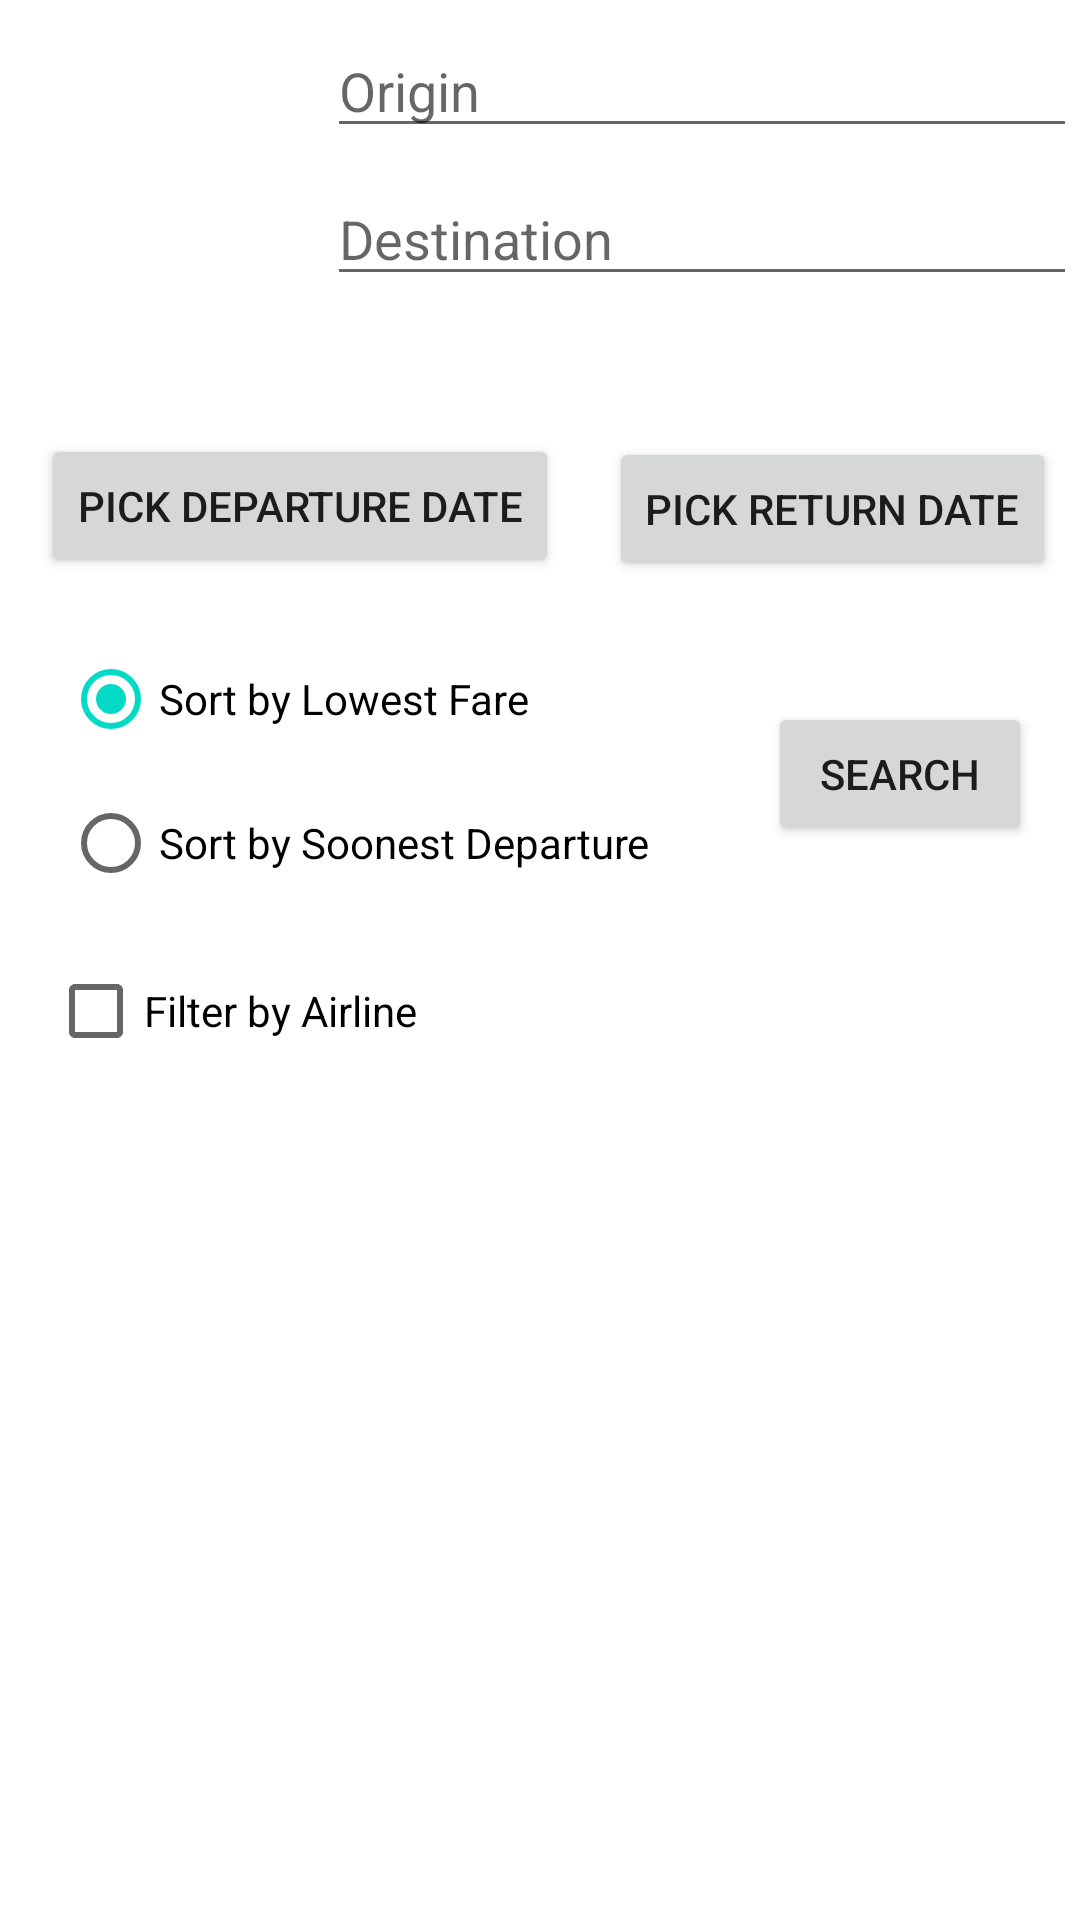

Android layout source for this screen:
<!-- AndroidManifest.xml: fallback theme Theme.MaterialComponents.DayNight.NoActionBar -->
<!-- res/layout/fragment_flight_search.xml -->
<android.support.constraint.ConstraintLayout xmlns:android="http://schemas.android.com/apk/res/android"
    xmlns:app="http://schemas.android.com/apk/res-auto"
    xmlns:tools="http://schemas.android.com/tools"
    android:layout_width="match_parent"
    android:layout_height="match_parent"
    tools:context="group10.tcss450.uw.edu.bookingbuddy.Frontend.FlightResults.FlightSearchFragment"
    tools:layout_editor_absoluteY="81dp"
    tools:layout_editor_absoluteX="0dp">


    <ImageView
        android:id="@+id/imageView4"
        android:layout_width="100dp"
        android:layout_height="50dp"
        android:layout_marginLeft="8dp"
        android:layout_marginStart="8dp"
        app:layout_constraintLeft_toLeftOf="parent"
        app:srcCompat="@drawable/ic_flight_origin"
        tools:layout_editor_absoluteY="8dp" />

    <ImageView
        android:id="@+id/imageView3"
        android:layout_width="100dp"
        android:layout_height="50dp"
        android:layout_marginLeft="8dp"
        android:layout_marginStart="8dp"
        android:layout_marginTop="16dp"
        app:layout_constraintLeft_toLeftOf="parent"
        app:layout_constraintTop_toBottomOf="@+id/imageView4"
        app:srcCompat="@drawable/ic_flight_destination" />

    <Button
        android:id="@+id/b_submit"
        android:layout_width="wrap_content"
        android:layout_height="wrap_content"
        android:layout_marginBottom="16dp"
        android:layout_marginEnd="16dp"
        android:layout_marginRight="16dp"
        android:layout_marginTop="8dp"
        android:onClick="onClick"
        android:text="Search"
        app:layout_constraintBottom_toBottomOf="parent"
        app:layout_constraintRight_toRightOf="parent"
        app:layout_constraintTop_toBottomOf="@+id/button_return_date"
        app:layout_constraintVertical_bias="0.086" />

    <AutoCompleteTextView
        android:id="@+id/flight_search_origin"
        style="@style/Widget.AppCompat.AutoCompleteTextView"
        android:layout_width="250dp"
        android:layout_height="wrap_content"
        android:layout_marginLeft="8dp"
        android:layout_marginRight="8dp"
        android:layout_marginTop="8dp"
        android:completionHint="Origin"
        android:dropDownHeight="wrap_content"
        android:hint="Origin"
        app:layout_constraintLeft_toRightOf="@+id/imageView4"
        app:layout_constraintRight_toRightOf="parent"
        app:layout_constraintTop_toTopOf="parent"
        android:layout_marginStart="8dp"
        android:layout_marginEnd="8dp" />

    <AutoCompleteTextView
        android:id="@+id/flight_search_destination"
        android:layout_width="250dp"
        android:layout_height="wrap_content"
        android:layout_marginLeft="8dp"
        android:layout_marginRight="8dp"
        android:layout_marginTop="8dp"
        android:completionHint="Destination"
        android:dropDownHeight="wrap_content"
        android:hint="Destination"
        app:layout_constraintLeft_toRightOf="@+id/imageView3"
        app:layout_constraintRight_toRightOf="parent"
        app:layout_constraintTop_toBottomOf="@+id/flight_search_origin"
        android:layout_marginStart="8dp"
        android:layout_marginEnd="8dp" />

    <RadioGroup
        android:id="@+id/radio_sort_group"
        android:layout_width="wrap_content"
        android:layout_height="wrap_content"
        android:orientation="vertical"
        android:checkedButton="@+id/rb_fare_sort"
        app:layout_constraintBottom_toBottomOf="parent"
        app:layout_constraintLeft_toLeftOf="parent"
        app:layout_constraintRight_toRightOf="parent"
        android:layout_marginTop="8dp"
        app:layout_constraintTop_toBottomOf="@+id/button_depart_date"
        app:layout_constraintHorizontal_bias="0.128"
        app:layout_constraintVertical_bias="0.024">

        <RadioButton
            android:id="@+id/rb_fare_sort"
            android:layout_width="wrap_content"
            android:layout_height="wrap_content"
            android:layout_weight="1"
            android:text="Sort by Lowest Fare" />

        <RadioButton
            android:id="@+id/rb_date_sort"
            android:layout_width="wrap_content"
            android:layout_height="wrap_content"
            android:layout_weight="1"
            android:text="Sort by Soonest Departure" />
    </RadioGroup>

    <Button
        android:id="@+id/button_depart_date"
        android:layout_width="wrap_content"
        android:layout_height="wrap_content"
        android:layout_marginRight="11dp"
        android:text="Pick Departure Date"
        app:layout_constraintRight_toLeftOf="@+id/button_return_date"
        android:layout_marginTop="46dp"
        app:layout_constraintTop_toBottomOf="@+id/flight_search_destination"
        android:layout_marginLeft="8dp"
        app:layout_constraintLeft_toLeftOf="parent"
        android:layout_marginStart="8dp"
        android:layout_marginEnd="11dp" />

    <Button
        android:id="@+id/button_return_date"
        android:layout_width="wrap_content"
        android:layout_height="wrap_content"
        android:text="Pick Return Date"
        android:layout_marginTop="47dp"
        app:layout_constraintTop_toBottomOf="@+id/flight_search_destination"
        android:layout_marginRight="8dp"
        app:layout_constraintRight_toRightOf="parent"
        android:layout_marginEnd="8dp" />

    <CheckBox
        android:id="@+id/cb_filter_airline"
        android:layout_width="wrap_content"
        android:layout_height="wrap_content"
        android:layout_marginLeft="16dp"
        android:layout_marginTop="8dp"
        android:text="Filter by Airline"
        app:layout_constraintLeft_toLeftOf="parent"
        app:layout_constraintTop_toBottomOf="@+id/radio_sort_group"
        android:layout_marginStart="16dp" />

    <AutoCompleteTextView
        android:id="@+id/spinner"
        android:layout_width="0dp"
        android:layout_height="wrap_content"
        android:dropDownHeight="wrap_content"
        android:hint="Type Airline Name"
        android:layout_marginLeft="16dp"
        android:layout_marginTop="8dp"
        android:visibility="gone"
        app:layout_constraintLeft_toLeftOf="parent"
        app:layout_constraintTop_toBottomOf="@+id/cb_filter_airline" />

</android.support.constraint.ConstraintLayout>
<!-- resources referenced by this layout -->
<resources>

</resources>
